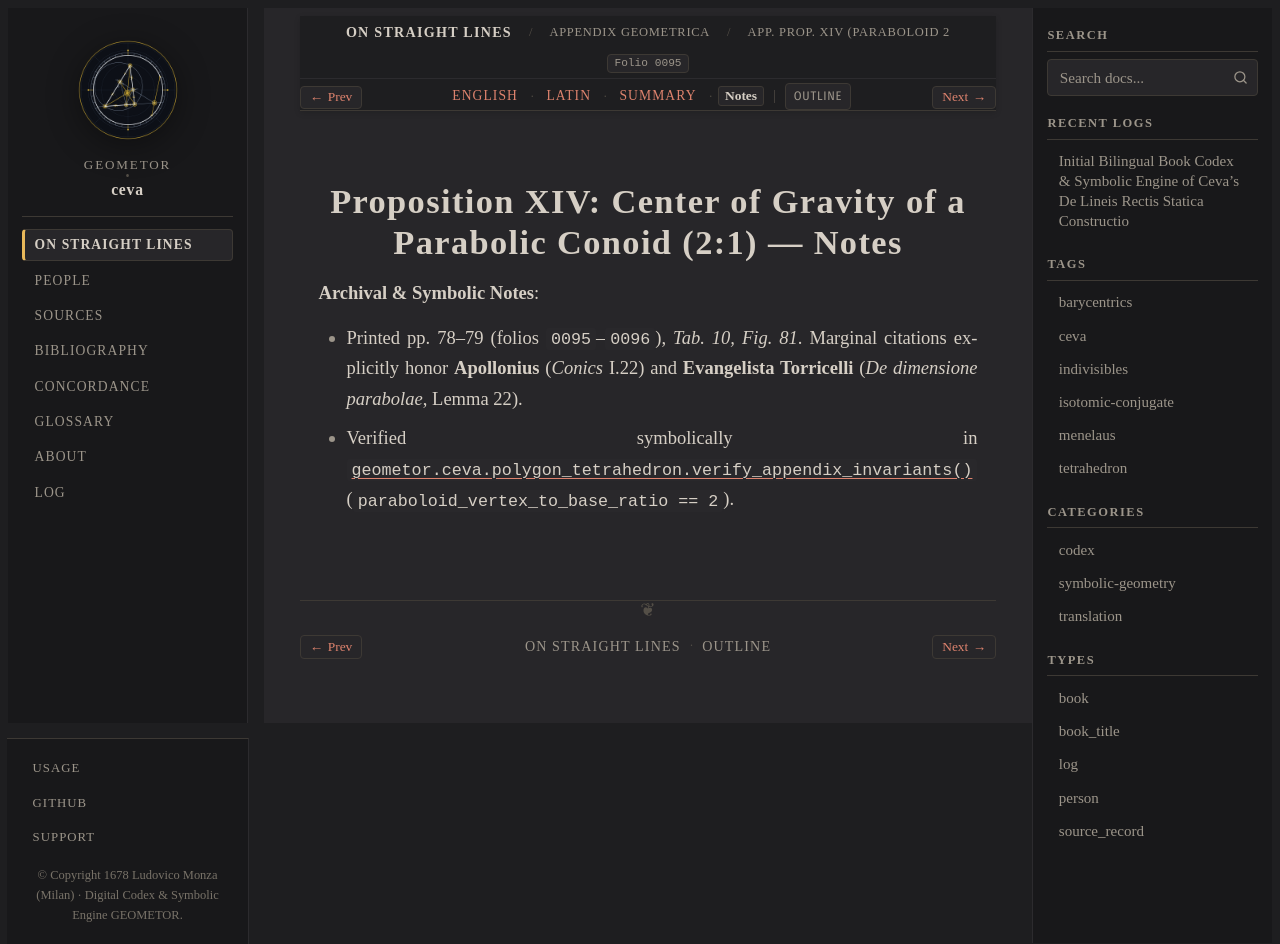

repository: geometor/ceva · page: de_lineis_rectis/appendix_geometrica/prop_14/notes.html · generator: sphinx

:layout: book
:order: 14
:canonical_id: appendix_geometrica_prop_14
:breadcrumb_title: App. Prop. XIV (Paraboloid 2:1) (Notes)
:folio: 0095
:tracks: English: index | Latin: la | Summary: summary | Notes: notes

.. _appendix-geometrica-prop-14-notes:

Proposition XIV: Center of Gravity of a Parabolic Conoid (2:1) — Notes
======================================================================

.. folio:: 0095
   :page: p. 78

**Archival & Symbolic Notes**:

* Printed pp. 78–79 (folios ``0095``–``0096``), `Tab. 10, Fig. 81`. Marginal citations explicitly honor **Apollonius** (*Conics* I.22) and **Evangelista Torricelli** (*De dimensione parabolae*, Lemma 22).
* Verified symbolically in :func:`geometor.ceva.polygon_tetrahedron.verify_appendix_invariants` (``paraboloid_vertex_to_base_ratio == 2``).
